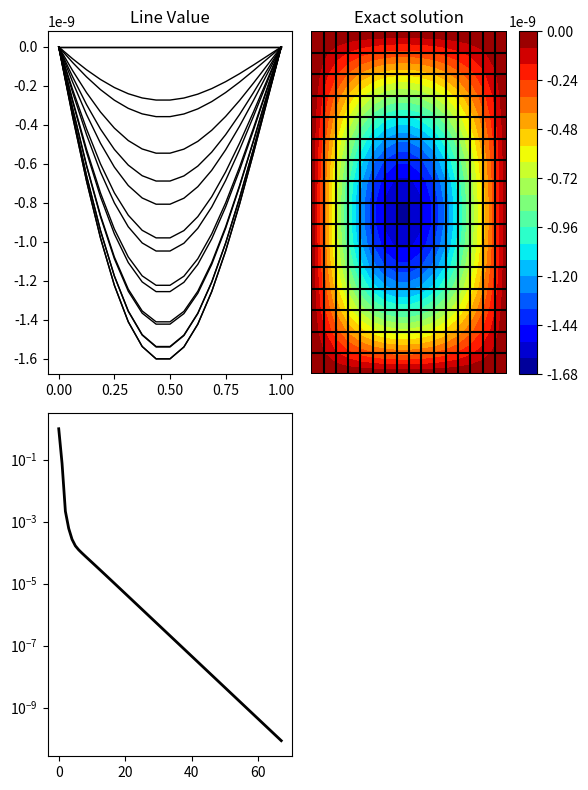

The script that saved this image:
import matplotlib.pyplot as plt
import numpy as np

def plot_point( xp, yp, ax ):
    x = [xp]
    y = [yp]
    ax.plot(x, y, marker="o", markersize=8, markeredgecolor="blue",
    markerfacecolor="blue")
    
def FieldNorm(vh): 
    return np.max(np.abs(vh))
    
def compute_l2norm( nx, ny, r ):
    rms = 0.0
    for j in range(0, ny+1):
        for i in range(0, nx+1):
            rms = rms + r[i,j] * r[i,j]
    rms = np.sqrt( rms / ( ( nx + 1 ) * ( ny + 1 ) ) )
    return rms
    
def compute_residual(nx, ny, dx, dy, f, un, r):
    dx2 = dx * dx
    dy2 = dy * dy
    for j in range(1, ny):
        for i in range(1, nx):
            d2udx2 = (un[i-1,j] - 2*un[i,j] + un[i+1,j])/(dx2)
            d2udy2 = (un[i,j-1] - 2*un[i,j] + un[i,j+1])/(dy2)
            r[i,j] = f[i,j]  - d2udx2 - d2udy2

    
def gauss_seidel(un, f, r, nx, ny, dx, dy, niter):
    dx2 = dx * dx
    dy2 = dy * dy
    den = -2.0/dx2 - 2.0/dy2
    for n in range( niter ):
        for j in range(1, ny):
            for i in range(1, nx):
                d2udx2 = (un[i-1,j] - 2*un[i,j] + un[i+1,j])/(dx2)
                d2udy2 = (un[i,j-1] - 2*un[i,j] + un[i,j+1])/(dy2)
                r[i,j] = f[i,j] - d2udx2 - d2udy2
                un[i,j] = un[i,j] + r[i,j] / den

def gauss_seidel_mg(nx, ny, dx, dy, f, un, niter):
    r = np.zeros( ( nx + 1, ny + 1 ), dtype=np.float64 )
   
    dx2 = dx * dx
    dy2 = dy * dy
    den = -2.0/dx2 - 2.0/dy2
    for n in range( niter ):
        for j in range(1, ny):
            for i in range(1, nx):
                d2udx2 = (un[i-1,j] - 2*un[i,j] + un[i+1,j])/(dx2)
                d2udy2 = (un[i,j-1] - 2*un[i,j] + un[i,j+1])/(dy2)
                r[i,j] = f[i,j] - d2udx2 - d2udy2
                un[i,j] = un[i,j] + r[i,j] / den
            
def MultigridCycle(nx, ny, dx, dy, un, f, r, output):
    tolerance = 1.0e-10
    max_iter = 100000
    #allocate memory for grid size at different levels
    lnx = np.zeros(2, dtype=np.int32 )
    lny = np.zeros(2, dtype=np.int32 )
    ldx = np.zeros(2, dtype=np.float64)
    ldy = np.zeros(2, dtype=np.float64)
    
    lnx[0] = nx
    lny[0] = ny
    lnx[1] = int( lnx[0]/2 )
    lny[1] = int( lny[0]/2 )
    ldx[0] = dx
    ldy[0] = dy
    ldx[1] = 2 * ldx[0]
    ldy[1] = 2 * ldy[0]
    print("lnx=\n",lnx)
    print("lny=\n",lny)
    print("ldx=\n",ldx)
    print("ldy=\n",ldy)
    #exit()
    
    # allocate matrix for storage at fine level
    # residual at fine level is already defined at global level
    prol_fine = np.zeros((lnx[0]+1, lny[0]+1), dtype=np.float64)
    
    # allocate matrix for storage at coarse levels
    fc  = np.zeros((lnx[1]+1, lny[1]+1), dtype=np.float64)
    unc = np.zeros((lnx[1]+1, lny[1]+1), dtype=np.float64)
    
    niter = 3
    
    # create text file for writing residual history
    residual_plot = open("mg_residual.txt", "w")

    compute_residual(nx, ny, dx, dy, f, un, r)

    rms = compute_l2norm(nx, ny, r)

    init_rms = rms
    iter_count = 0
    print(iter_count, " ", init_rms, " ", rms/init_rms)
    
    res = []
    res.append( rms/init_rms )
        
    # start main iteration loop
    while True:
        # call relaxation on fine grid and compute the numerical solution
        # for fixed number of iteration
        gauss_seidel_mg(lnx[0], lny[0], dx, dy, f, un, niter) 
        
        # check for convergence only for finest grid
        # compute the residual and L2 norm
        compute_residual( nx, ny, dx, dy, f, un, r )
        
        # compute the l2norm of residual
        rms = compute_l2norm(nx, ny, r)
        
        residual_plot.write("{0} {1} {2}\n".format(iter_count,rms, rms/init_rms));
        print(iter_count, " ", rms, " ", rms/init_rms)
        res.append( rms/init_rms )

        if (rms/init_rms) <= tolerance or iter_count >= max_iter:
            break
        iter_count += 1
        
        # relax v2 times
        gauss_seidel_mg(lnx[0], lny[0], dx, dy, f, un, niter) 
        
        
    max_r  = np.max( np.abs(r) )  
    output.write("L-2 Norm = {0}\n" .format(rms));
    output.write("Maximum Norm = {0}\n".format(max_r));
    output.write("Iterations =  {0}\n".format(iter_count));
    
    residual_plot.close()
    return res

#n=4
n=16
nx = n
ny = n
h=1/n
print("n=",n)
print("h=",h)
dx = h
dy = h

x = np.zeros(n+1)
y = np.zeros(n+1)
xmin = 0
xmax = 1
ymin = 0
ymax = 1
x[0] = xmin
for i in range(n):
    #print("i=",i,"n=",n)
    x[i+1] = xmin + ( i + 1 ) * dx

for j in range(n):
    y[j+1] = ymin + ( j + 1 ) * dy
    
ue = np.zeros( ( n + 1, n + 1 ) )
un = np.zeros( ( n + 1, n + 1 ) )
f = np.zeros( ( n + 1, n + 1 ) )
r = np.zeros( ( n + 1, n + 1 ) )

for j in range(1, n):
    for i in range(0, n+1):
        y16m = np.sin( i * 16 * np.pi / n )
        y40m = np.sin( i * 40 * np.pi / n )
        #y16m = np.sin( i * np.pi / n )
        #y40m = np.sin( i * np.pi / n )
        ue[i,j] = 0.5 * ( y16m + y40m )
        un[i,j] = ue[i,j]
        
# create output file for L2-norm
output = open("output.txt", "w");
output.write("Residual details: \n");

res = MultigridCycle(nx, ny, dx, dy, un, f, r, output )

#print("res=\n",res)
    
fig = plt.figure("OneFLOW-CFD Solver+Restriction", figsize=(6, 8), dpi=100)

ax = fig.add_subplot(2, 2, 1)

ax.title.set_text("Line Value")

for j in range(n+1):
    #print("j=",j,"un=\n",un[:,j])
    ax.plot(x,un[:,j],color='black',linewidth=1)

ax = fig.add_subplot(2, 2, 2)
ax.axis('off')

for j in range(n+1):
    ax.hlines(y = y[j], xmin = x[0], xmax = x[-1], colors="k" )

for i in range(n+1):
    ax.vlines(x = x[i], ymin = y[0], ymax = y[-1], colors="k")
    

cntr = ax.contourf(x, y, un, levels=20, cmap="jet")
plt.colorbar(cntr,ax=ax)
ax.title.set_text("Exact solution")

ax = fig.add_subplot(2, 2, 3)
nCycle = len( res )
ii = np.linspace(0, nCycle-1, nCycle)
ax.set_yscale("log", base=10)
ax.plot(ii,res,color='black',linewidth=2,linestyle='solid',marker='none',markerfacecolor='none',label='res')

plt.tight_layout()
plt.show()
